Run: headless pygame with SDL's dummy video driver; simulated clock (each Clock.tick advances the game by its frame time, no real sleeping); random seed 0; keys injected as events and as key.get_pressed() state; mouse plan: one left click at the window centre at the start of phase 2, then a move to the lower-right quarter at the start of phase 3.
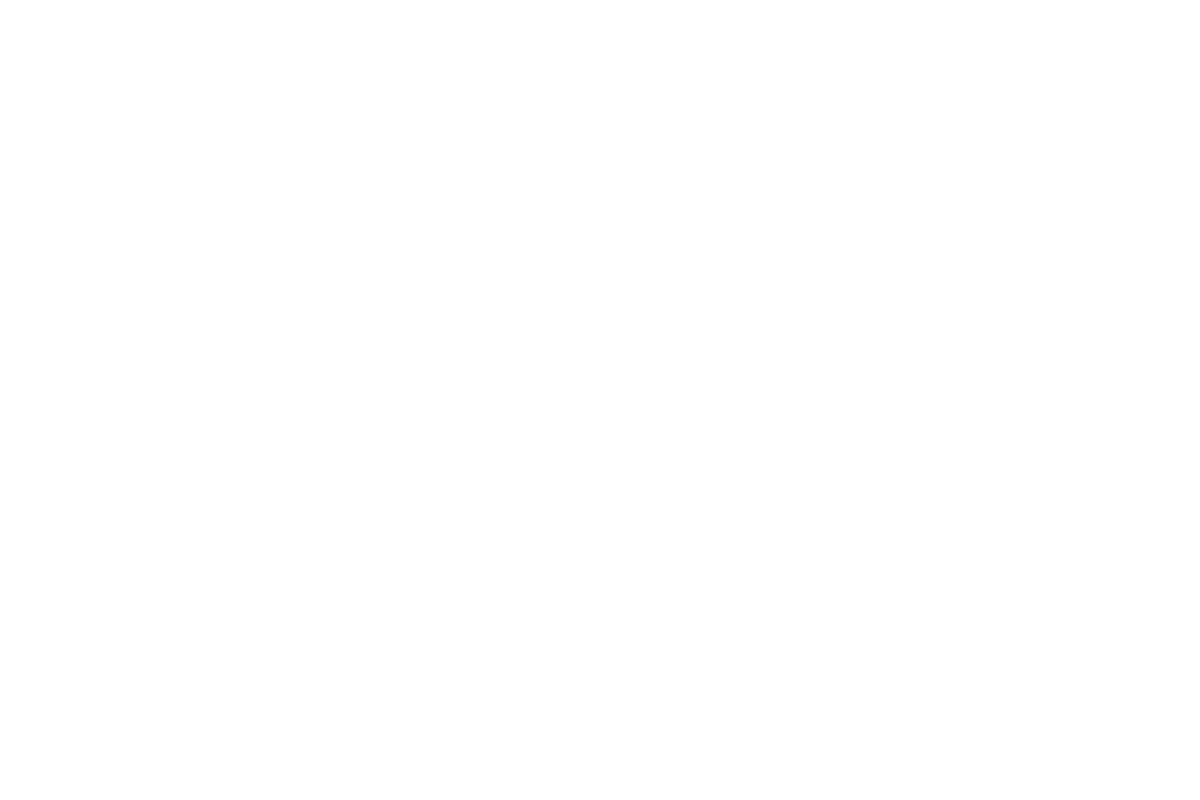
Frame 1 of 4 · flips 1–60 · no input
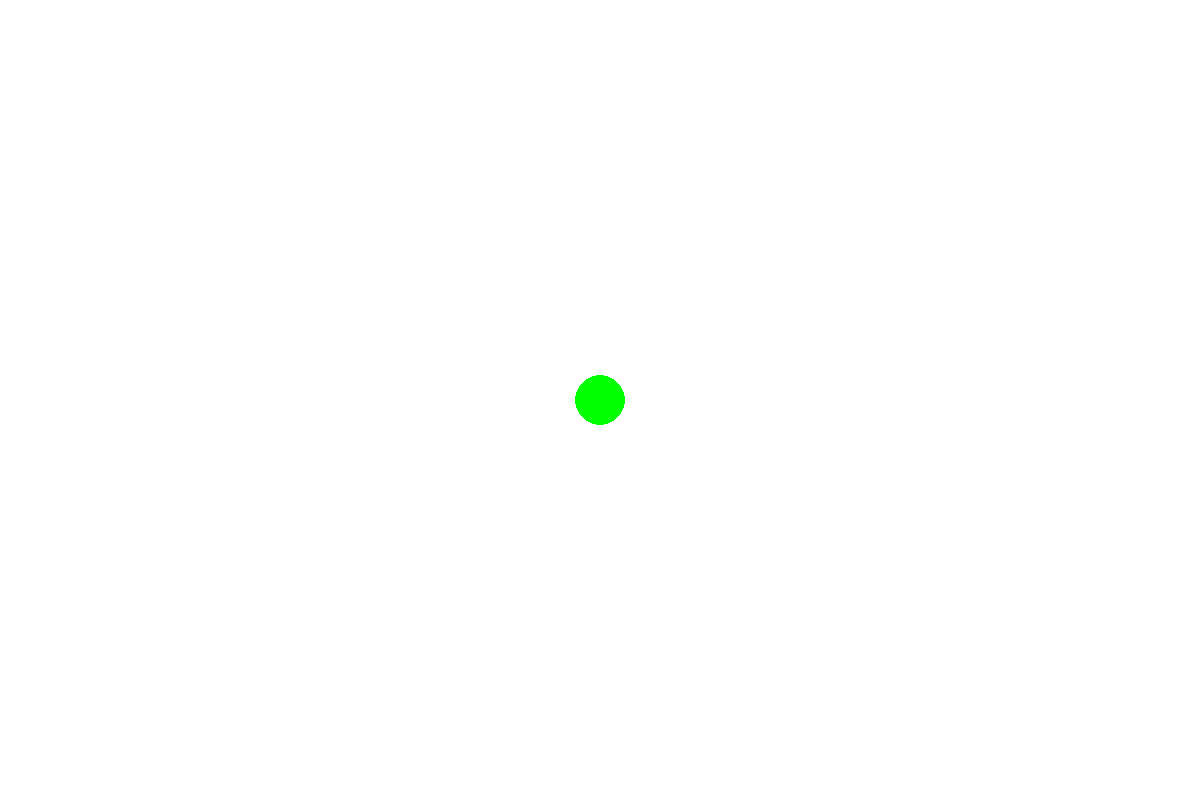
Frame 2 of 4 · flips 61–180 · clicked the window centre · tapped SPACE, RETURN · held RIGHT (→), D
Frame 3 of 4 · flips 181–300 · moved the mouse to the lower-right quarter · held DOWN (↓), S · screen unchanged from frame 2, image omitted
Frame 4 of 4 · flips 301–420 · held LEFT (←), A, UP (↑), W · screen unchanged from frame 3, image omitted

The pygame program that drew these frames:

#TODO
# go over


# what is a drawing program, what can you do?
# you can draw
# how?
# with the mouse, when you click
# what else can you do...
# change color of drawing tool ( with keyboard!)
# erase ( with mouse!)
# clear screen ( with keyboard!)

# if enough time
# change the size of the drawing implement using a variable


# step
# how do we draw a circle where the mouse is
# how do we only draw when we are pressing the mouse button
# how do we erase

# pygame basic sprite setup - base of all pygame projects

# import pygame library so we can use it!
import pygame
from pygame.draw import *

# game code that needs to run only once

# initialize pygame code
pygame.init()

# setup display size
width = 1200
height = 800

# create game surface (the screen we will draw onto)
game_surface = pygame.display.set_mode((width, height))
# pygame.display.set_caption('Window Caption!')

# setup framerate
clock = pygame.time.Clock()
FPS = 60

# setup game resources
# color definitions
BLACK = (0, 0, 0)
WHITE = (255, 255, 255)
GRAY = (235, 235, 235)
GREEN = (0, 255, 0)
RED = (255, 0, 0)
BLUE = (65, 231, 255)
PURPLE = (255, 0, 255)
YELLOW = (255, 255, 0)

# list of colors for drawing
colors = [GREEN, PURPLE, YELLOW, BLUE]
#           0       1      2       3
# Current color position
color_position = 0

# size variable for size of drawing tool
brush_size = 25




# fill entire screen with color
game_surface.fill(WHITE)

# main game loop
running = True
# when running is True game loop will run
while running == True:
    # get input events and respond to them
    # if event is .QUIT
    for event in pygame.event.get():
        # if we close the game window, stop the loop
        if event.type == pygame.QUIT:
            running = False


        # check keyboard inputs
        elif event.type == pygame.KEYDOWN:

            # clear screen
            if event.key == pygame.K_SPACE:
                # fill the screen with white
                game_surface.fill(WHITE)

            # if 1 key is pressed
            if event.key == pygame.K_1:
                # set color position to 0 ( green)
                color_position = 0

            # if 1 key is pressed
            if event.key == pygame.K_2:
                # set color position to 1 ( purple)
                color_position = 1

            # if 1 key is pressed
            if event.key == pygame.K_3:
                # set color position to 2 ( yellow)
                color_position = 2

            # if 1 key is pressed
            if event.key == pygame.K_4:
                # set color position to 3 ( blue)
                color_position = 3

            if event.key == pygame.K_MINUS:
                brush_size -= 1
                if brush_size < 10:
                    brush_size = 10

            if event.key == pygame.K_EQUALS:
                brush_size += 1

    # game code that repeats every frame
    # store and print current mouse position
    mouse_x, mouse_y = pygame.mouse.get_pos()
    print("X = ", mouse_x, "Y = ", mouse_y)

    # limit the frame rate of your game
    clock.tick(FPS)

    # update stuff

    # draw stuff
    # only draw when left mouse clicked
    if pygame.mouse.get_pressed() == (1, 0, 0):
        # draw circle where mouse is
        circle(game_surface, colors[color_position], (mouse_x, mouse_y), brush_size)
        print(brush_size)

    # check if right mouse button is pressed
    if pygame.mouse.get_pressed() == (0, 0, 1):
        # draw a white circle where the mouse is
        pygame.draw.circle(game_surface, WHITE, [mouse_x, mouse_y], brush_size)

    # lastly: update and redraw entire screen
    pygame.display.flip()
